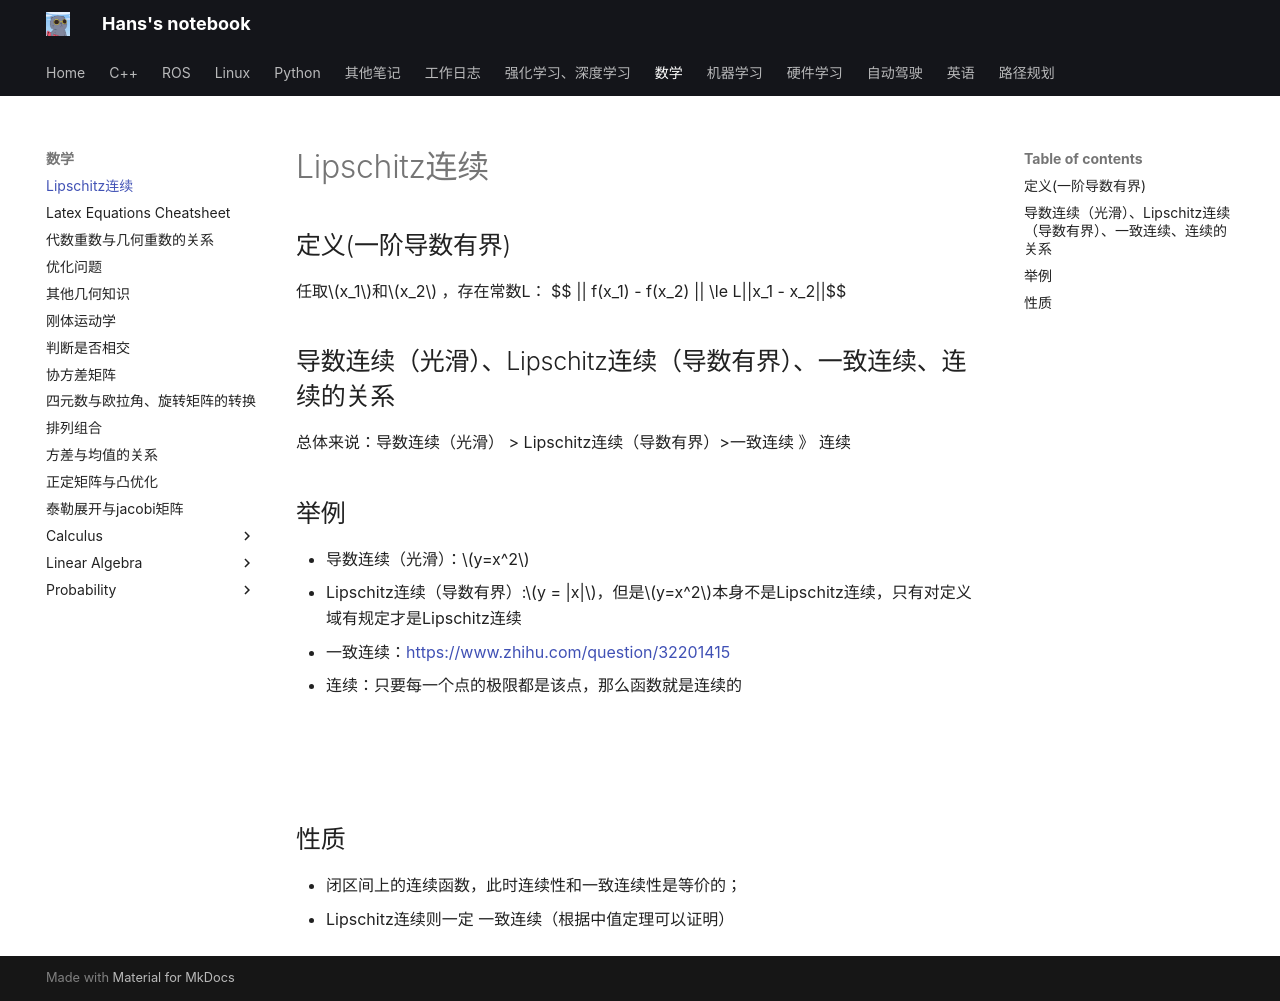

repository: hs867785578/my_note · page: 数学/Lipschitz连续/index.html · generator: mkdocs


## 定义(一阶导数有界)

任取$x_1$和$x_2$ ，存在常数L：
$$ ||  f(x_1) -  f(x_2) || \le L||x_1 - x_2||$$
## 导数连续（光滑）、Lipschitz连续（导数有界）、一致连续、连续的关系

总体来说：导数连续（光滑） > Lipschitz连续（导数有界）>一致连续 》 连续


## 举例

- 导数连续（光滑）：$y=x^2$
-  Lipschitz连续（导数有界）:$y = |x|$，但是$y=x^2$本身不是Lipschitz连续，只有对定义域有规定才是Lipschitz连续
- 一致连续：https://www.zhihu.com/question/32201415
- 连续：只要每一个点的极限都是该点，那么函数就是连续的

![](images/Lipschitz连续_image_1.png)

![](images/Lipschitz连续_image_2.png)


## 性质

- 闭区间上的连续函数，此时连续性和一致连续性是等价的；
- Lipschitz连续则一定 一致连续（根据中值定理可以证明）
